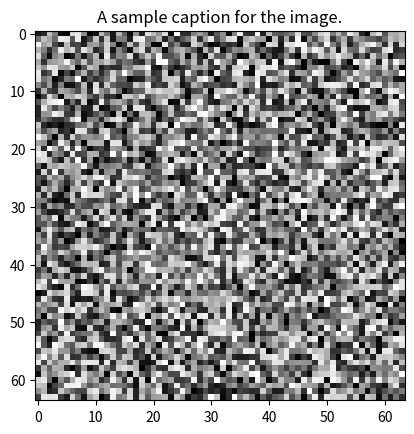

The matplotlib source for this figure:
import numpy as np
import matplotlib.pyplot as plt

class ImageCaptionGenerator:
    def __init__(self):
        pass

    def generate_caption(self, image):
        # Dummy caption for demo
        return "A sample caption for the image."

    def demo(self):
        img = np.random.rand(64, 64)
        plt.imshow(img, cmap='gray')
        plt.title(self.generate_caption(img))
        plt.show()

if __name__ == "__main__":
    print("Image Caption Generator Demo")
    generator = ImageCaptionGenerator()
    generator.demo()
